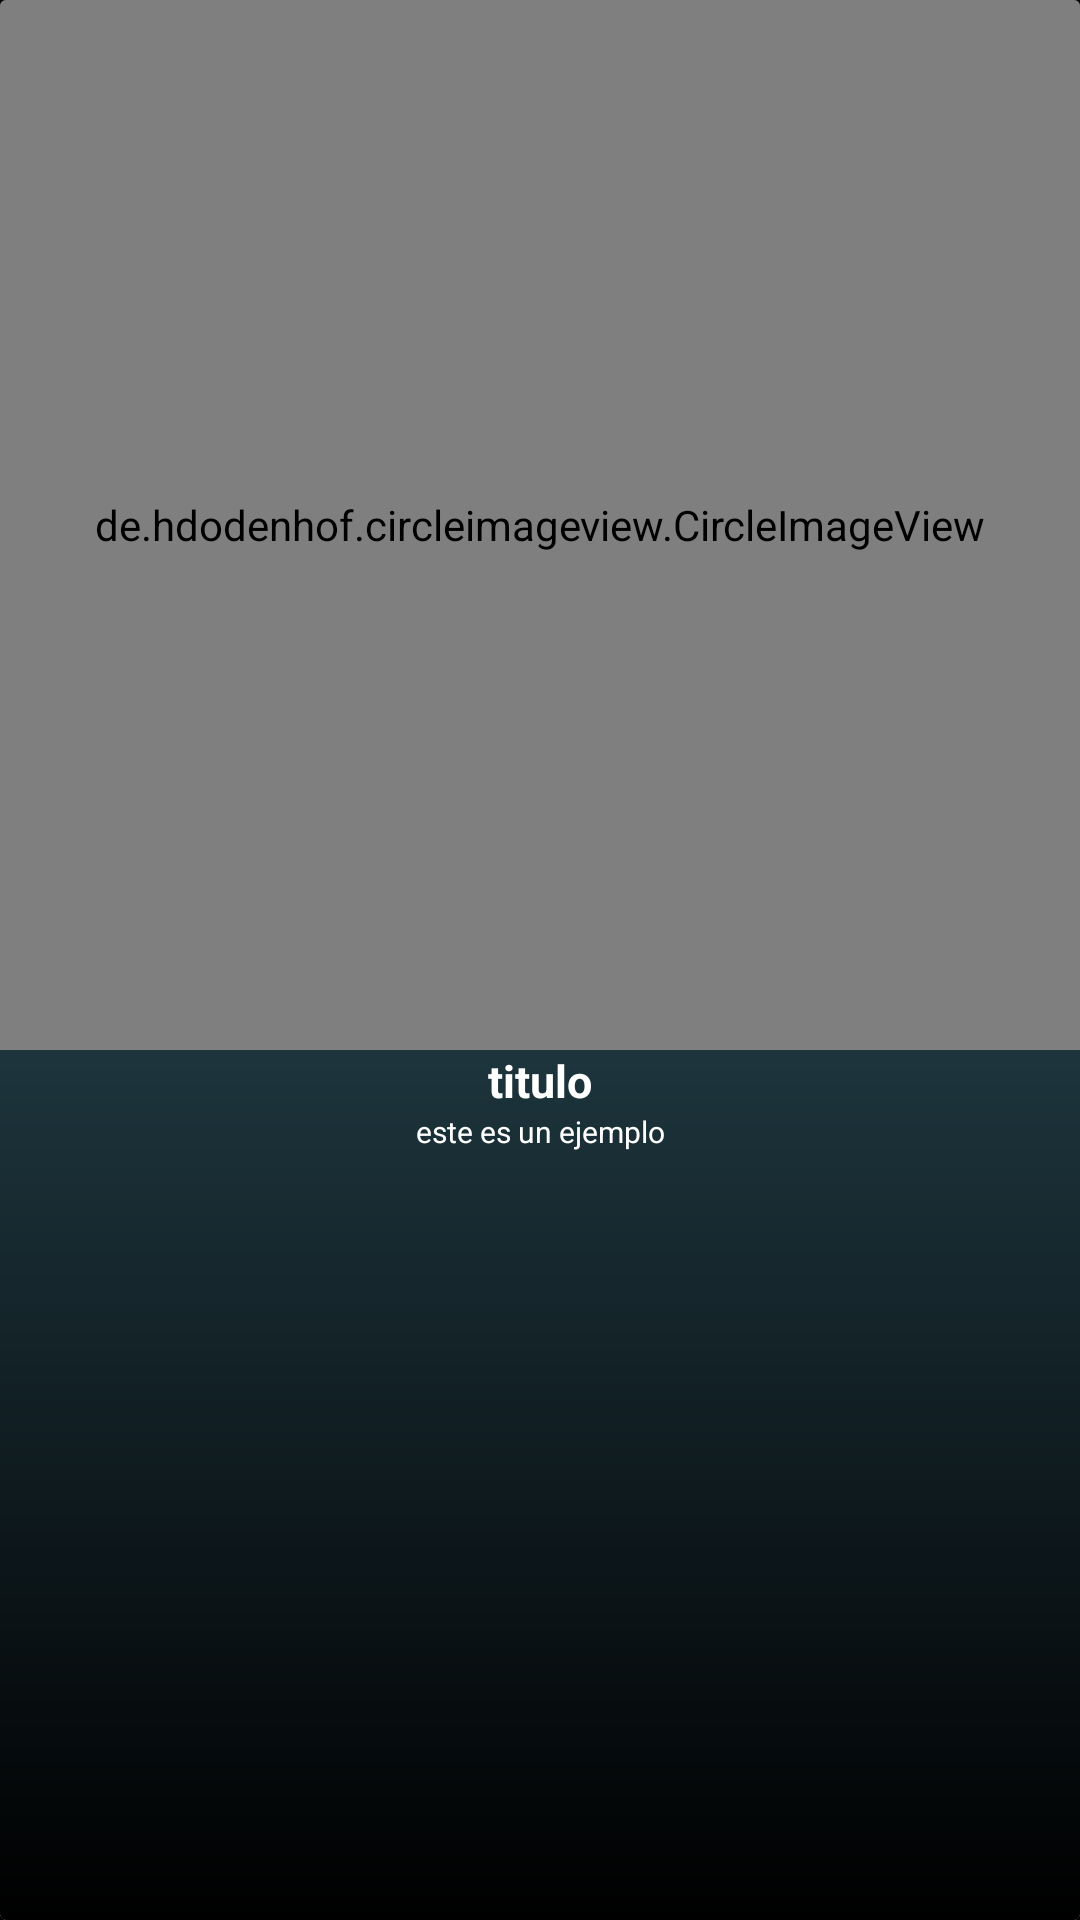

The Android layout XML behind this screen, and the referenced resources:
<!-- AndroidManifest.xml: application theme AppTheme -->
<!-- res/layout/programs.xml -->
<?xml version="1.0" encoding="utf-8"?>
<LinearLayout xmlns:android="http://schemas.android.com/apk/res/android"
    xmlns:app="http://schemas.android.com/apk/res-auto"
    android:orientation="vertical"
    android:layout_width="match_parent"
    android:layout_height="match_parent"
    android:background="@drawable/degradado">

    <androidx.cardview.widget.CardView
        android:layout_width="match_parent"
        android:layout_height="match_parent"
        >
      <androidx.appcompat.widget.LinearLayoutCompat
            android:layout_width="match_parent"
            android:layout_height="match_parent"
            android:background="@drawable/degra"
            android:orientation="vertical"
            >

         <de.hdodenhof.circleimageview.CircleImageView
                xmlns:app="http://schemas.android.com/apk/res-auto"
                android:id="@+id/rImagenView"
                android:layout_width="match_parent"
                android:layout_height="350dp"
                android:src="@drawable/loading"
                app:civ_border_width="2dp"
                app:civ_border_color="#fff"/>

            <TextView
                android:id="@+id/rTitleTv"
                android:layout_width="match_parent"
                android:layout_height="wrap_content"
                android:layout_centerHorizontal="true"
                android:text="titulo"
                android:textColor="#fff"
                android:textSize="15sp"
                android:textStyle="bold"
                android:gravity="center" />


            <TextView
                android:id="@+id/rDescriptionTv"
                android:layout_width="match_parent"
                android:layout_height="wrap_content"
                android:text="este es un ejemplo"
                android:textColor="#fff"
                android:textSize="10sp"
                android:gravity="center" />



        </androidx.appcompat.widget.LinearLayoutCompat>

    </androidx.cardview.widget.CardView>


</LinearLayout>
<!-- resources referenced by this layout -->
<resources>
  <!-- drawable degra (drawable) -->
  <?xml version="1.0" encoding="utf-8"?>
  <shape xmlns:android="http://schemas.android.com/apk/res/android">
      <gradient
          android:startColor="#0f2027"
          android:centerColor="#203a43"
          android:endColor="#000000"
          android:angle="270"/>
  
  </shape>
  <!-- drawable degradado (drawable) -->
  <?xml version="1.0" encoding="utf-8"?>
  <shape xmlns:android="http://schemas.android.com/apk/res/android">
      <gradient
          android:startColor="#000000"
          android:centerColor="#0eb033"
          android:endColor="#000000"
          android:angle="270"/>
  
  </shape>
  <style name="AppTheme" parent="Theme.AppCompat.Light.DarkActionBar">
          
          <item name="colorPrimary">@color/colorPrimary</item>
          <item name="colorPrimaryDark">@color/colorPrimaryDark</item>
          <item name="colorAccent">@color/colorAccent</item>
      </style>
  <!-- not gathered from this repository: default colours our renderer supplied (Android Studio template values) -->
  <color name="colorPrimary">#FF6200EE</color>
  <color name="colorPrimaryDark">#FF3700B3</color>
  <color name="colorAccent">#FF03DAC5</color>
</resources>
